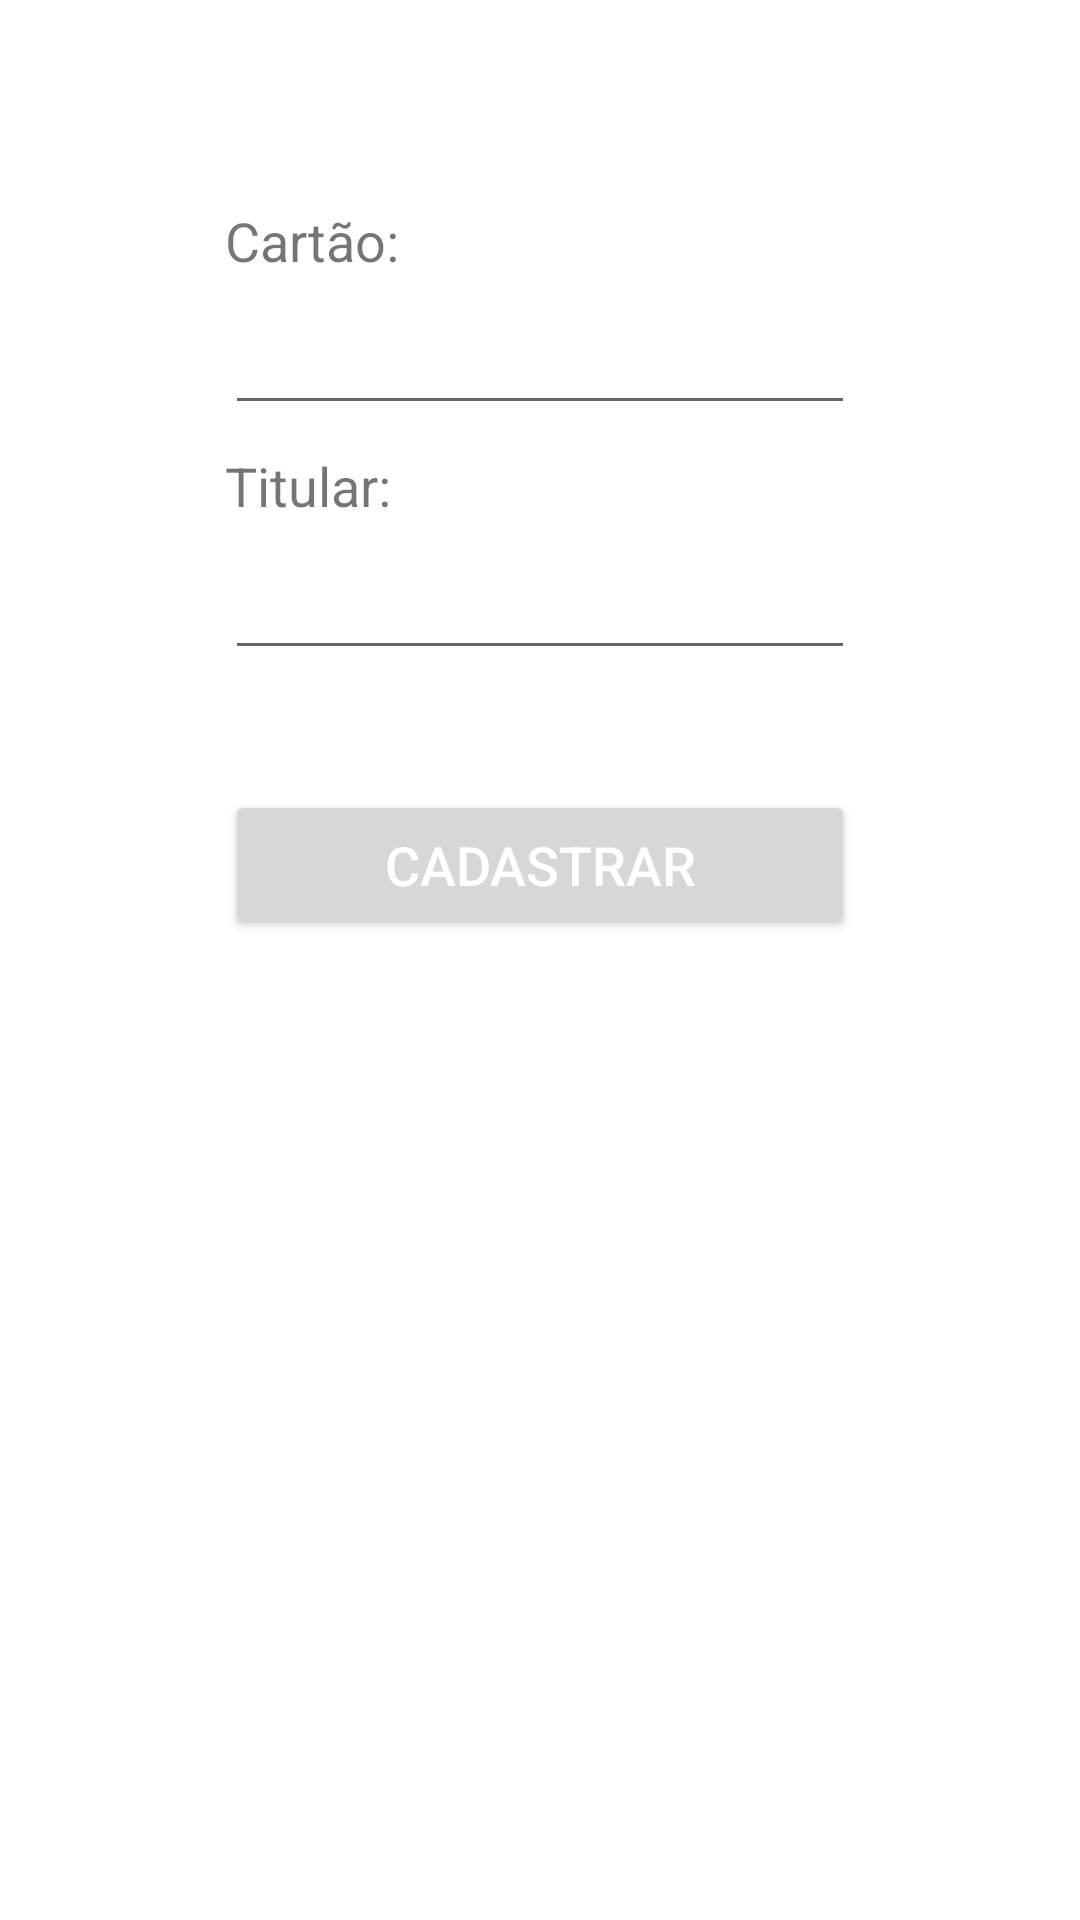

Layout XML and referenced resources for this Android screen:
<!-- AndroidManifest.xml: application theme Theme.Cards -->
<!-- res/layout/fragment_insert_cards.xml -->
<?xml version="1.0" encoding="utf-8"?>
<FrameLayout
  xmlns:android="http://schemas.android.com/apk/res/android"
  xmlns:app="http://schemas.android.com/apk/res-auto"
  xmlns:tools="http://schemas.android.com/tools"
  android:layout_width="match_parent"
  android:layout_height="match_parent"
  tools:context=".fragments.InsertCardsFragment">
  
  <LinearLayout
    android:layout_width="wrap_content"
    android:layout_height="wrap_content"
    android:layout_gravity="top|center"
    android:layout_marginTop="60dp"
    android:orientation="vertical"
    app:layout_constraintEnd_toEndOf="parent"
    app:layout_constraintStart_toStartOf="parent"
    app:layout_constraintTop_toTopOf="parent">
    
    <TextView
      android:id="@+id/tvCard"
      android:layout_width="match_parent"
      android:layout_height="wrap_content"
      android:layout_gravity="center"
      android:layout_marginTop="8dp"
      android:text="@string/card2p"
      android:textSize="18sp" />
    
    <EditText
      android:id="@+id/txtCard"
      android:layout_width="wrap_content"
      android:layout_height="wrap_content"
      android:layout_marginTop="8dp"
      android:ems="10"
      android:inputType="text"
      android:textColor="@color/gray"
      android:textSize="18sp" />
  
    <TextView
      android:id="@+id/tvHolder"
      android:layout_width="match_parent"
      android:layout_height="wrap_content"
      android:layout_gravity="center"
      android:layout_marginTop="8dp"
      android:text="@string/holder2p"
      android:textSize="18sp" />
  
    <EditText
      android:id="@+id/txtHolder"
      android:layout_width="wrap_content"
      android:layout_height="wrap_content"
      android:layout_marginTop="8dp"
      android:ems="10"
      android:inputType="text"
      android:textColor="@color/gray"
      android:textSize="18sp" />
    
    <Button
      android:id="@+id/btnInsertCard"
      android:layout_width="match_parent"
      android:layout_height="50dp"
      android:layout_marginTop="40dp"
      app:cornerRadius="25dp"
      android:text="@string/insert"
      android:textColor="@color/white"
      android:textSize="18sp" />
  
  </LinearLayout>

</FrameLayout>
<!-- resources referenced by this layout -->
<resources>
  <color name="gray">#5C5C5C</color>;
  <color name="white">#FFFFFFFF</color>
  <string name="card2p">Cartão:</string>
  <string name="holder2p">Titular:</string>
  <string name="insert">Cadastrar</string>
  <style name="Theme.Cards" parent="Theme.MaterialComponents.Light.DarkActionBar">
          <item name="colorPrimary">@color/purple_500</item>
          <item name="colorPrimaryVariant">@color/purple_700</item>
          <item name="colorOnPrimary">@color/white</item>
  
          <item name="colorSecondary">@color/teal_200</item>
          <item name="colorSecondaryVariant">@color/teal_700</item>
          <item name="colorOnSecondary">@color/black</item>
          <item name="android:statusBarColor">?attr/colorPrimaryVariant</item>
      </style>
  <color name="purple_500">#FF6200EE</color>
  <color name="purple_700">#1976D2</color>
  <color name="teal_200">#FF03DAC5</color>
  <color name="teal_700">#FF018786</color>
  <color name="black">#FF000000</color>
</resources>
